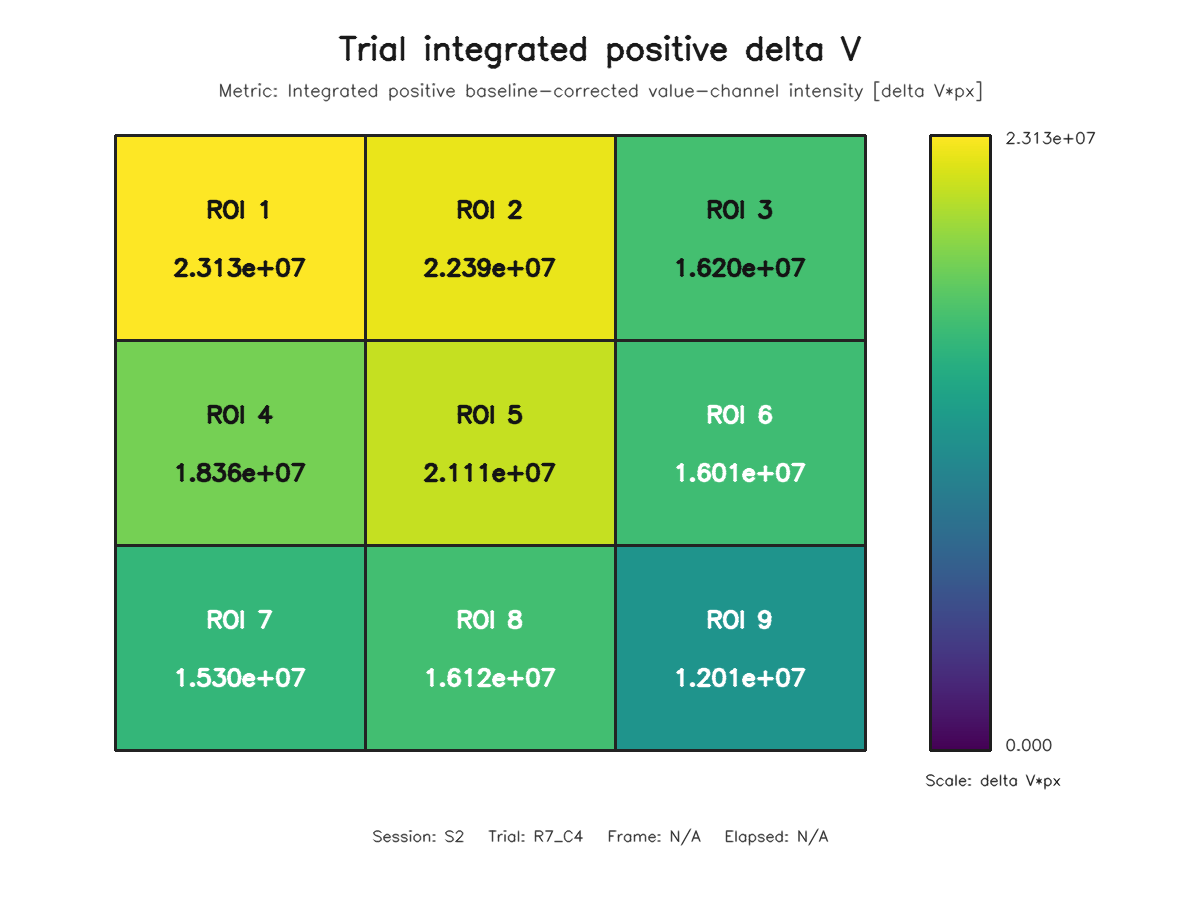

Values plotted in this chart, from the file beside it:
roi, row, column, value
1, 1, 1, 23133755
2, 1, 2, 22393975
3, 1, 3, 16198010
4, 2, 1, 18360021
5, 2, 2, 21109429
6, 2, 3, 16008459
7, 3, 1, 15302384
8, 3, 2, 16124438
9, 3, 3, 12009154
